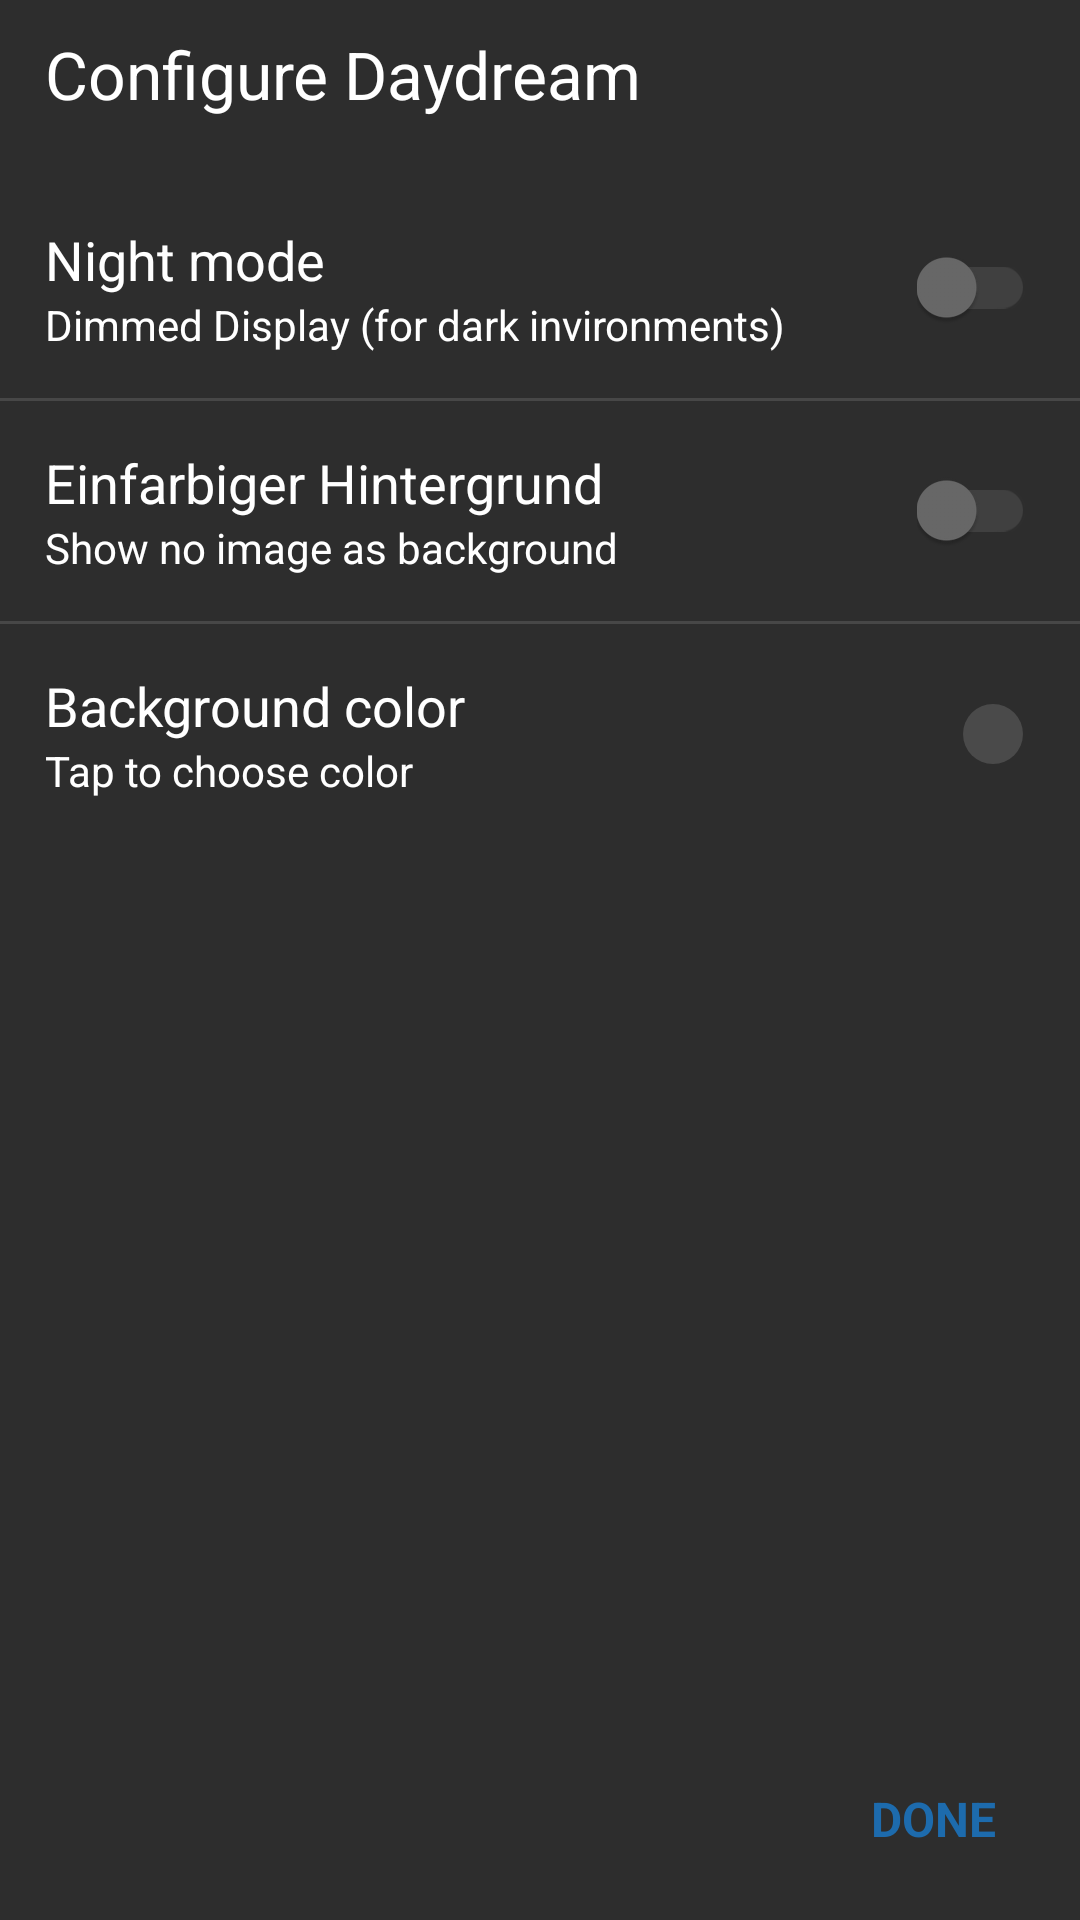

This screen was rendered from an Android layout file. Write that file and the resources it references.
<!-- AndroidManifest.xml: application theme AppTheme -->
<!-- res/layout/daydream_configuration.xml -->
<?xml version="1.0" encoding="utf-8"?>
<RelativeLayout xmlns:android="http://schemas.android.com/apk/res/android"
    android:layout_width="match_parent"
    android:layout_height="match_parent"
    android:background="#00000000"
    android:orientation="vertical" >

    <LinearLayout
        android:orientation="vertical"
        android:layout_width="match_parent"
        android:layout_height="match_parent"
        android:background="@color/background_dark">

        <TextView
            android:layout_width="wrap_content"
            android:layout_height="wrap_content"
            android:textAppearance="?android:attr/textAppearanceLarge"
            android:text="@string/configuredaydream"
            android:id="@+id/textView20"
            android:layout_marginLeft="15dp"
            android:layout_marginTop="10dp"
            android:layout_marginBottom="20dp"
            android:textColor="#FFFFFF" />

        <ScrollView
            android:layout_width="wrap_content"
            android:layout_height="wrap_content"
            android:id="@+id/scrollView5" >

            <LinearLayout
                android:orientation="vertical"
                android:layout_width="match_parent"
                android:layout_height="wrap_content">

                <RelativeLayout
                    android:layout_width="match_parent"
                    android:layout_height="wrap_content"
                    android:id="@+id/nightmodelayout"
                    android:background="@drawable/settingstap_dark"
                    android:clickable="true"
                    android:visibility="visible"
                    android:padding="15dp">

                    <TextView
                        android:layout_width="match_parent"
                        android:layout_height="wrap_content"
                        android:textAppearance="?android:attr/textAppearanceMedium"
                        android:text="@string/nightmode"
                        android:id="@+id/textView21"
                        android:textColor="#FFFFFF"
                        android:layout_toLeftOf="@+id/nightmodeswitch" />

                    <TextView
                        android:layout_width="match_parent"
                        android:layout_height="wrap_content"
                        android:textAppearance="?android:attr/textAppearanceSmall"
                        android:text="@string/dimmdisplay"
                        android:id="@+id/textView22"
                        android:layout_below="@+id/textView21"
                        android:textColor="#FFFFFF"
                        android:layout_toLeftOf="@+id/nightmodeswitch" />

                    <android.support.v7.widget.SwitchCompat
                        android:layout_width="wrap_content"
                        android:layout_height="wrap_content"
                        android:id="@+id/nightmodeswitch"
                        android:theme="@style/Custom_switchcompat_dark"
                        android:textOff=" "
                        android:textOn=" "
                        android:checked="false"
                        android:layout_alignParentRight="true"
                        android:layout_marginLeft="10dp"
                        android:layout_centerVertical="true" />
                </RelativeLayout>

                <FrameLayout
                    android:layout_width="match_parent"
                    android:layout_height="1dp"
                    android:background="@color/divider_dark" />

                <RelativeLayout
                    android:layout_width="match_parent"
                    android:layout_height="wrap_content"
                    android:padding="15dp"
                    android:id="@+id/unicoloredbackgroundlayout"
                    android:background="@drawable/settingstap_dark"
                    android:clickable="true">

                    <TextView
                        android:layout_width="match_parent"
                        android:layout_height="wrap_content"
                        android:textAppearance="?android:attr/textAppearanceMedium"
                        android:text="@string/plainbackground"
                        android:id="@+id/textView7s"
                        android:textColor="#FFFFFF"
                        android:layout_toLeftOf="@+id/centerswitch" />

                    <TextView
                        android:layout_width="match_parent"
                        android:layout_height="wrap_content"
                        android:textAppearance="?android:attr/textAppearanceSmall"
                        android:id="@+id/csafsaf"
                        android:textColor="#FFFFFF"
                        android:layout_below="@+id/textView7s"
                        android:text="@string/noimagebackground"
                        android:layout_toLeftOf="@+id/centerswitch" />

                    <android.support.v7.widget.SwitchCompat
                        android:layout_width="wrap_content"
                        android:layout_height="wrap_content"
                        android:id="@+id/centerswitch"
                        android:theme="@style/Custom_switchcompat_dark"
                        android:textOff=" "
                        android:textOn=" "
                        android:checked="false"
                        android:layout_alignParentRight="true"
                        android:layout_marginLeft="10dp"
                        android:layout_centerVertical="true" />

                </RelativeLayout>

                <FrameLayout
                    android:layout_width="match_parent"
                    android:layout_height="1dp"
                    android:background="@color/divider_dark" />

                <RelativeLayout
                    android:layout_width="match_parent"
                    android:layout_height="wrap_content"
                    android:id="@+id/backgroundcolorlayout"
                    android:background="@drawable/settingstap_dark"
                    android:clickable="true"
                    android:visibility="visible"
                    android:padding="15dp">

                    <TextView
                        android:layout_width="match_parent"
                        android:layout_height="wrap_content"
                        android:textAppearance="?android:attr/textAppearanceMedium"
                        android:text="@string/backgroundcolor"
                        android:id="@+id/textView23"
                        android:textColor="#FFFFFF"
                        android:layout_toLeftOf="@+id/backgroundcolorindicator" />

                    <TextView
                        android:layout_width="match_parent"
                        android:layout_height="wrap_content"
                        android:textAppearance="?android:attr/textAppearanceSmall"
                        android:text="@string/taptochoosecolor"
                        android:id="@+id/textView24"
                        android:layout_below="@+id/textView23"
                        android:textColor="#FFFFFF"
                        android:layout_toLeftOf="@+id/backgroundcolorindicator" />

                    <ImageButton
                        android:layout_width="20dp"
                        android:layout_height="20dp"
                        android:id="@+id/backgroundcolorindicator"
                        android:layout_alignParentRight="true"
                        android:layout_centerVertical="true"
                        android:background="@drawable/circle"
                        android:layout_marginRight="4dp"
                        android:layout_marginLeft="5dp" />
                </RelativeLayout>

            </LinearLayout>
        </ScrollView>

    </LinearLayout>

    <TextView
        android:layout_width="wrap_content"
        android:layout_height="wrap_content"
        android:textAppearance="?android:attr/textAppearanceLarge"
        android:text="@string/done"
        android:id="@+id/done"
        android:layout_marginRight="20dp"
        android:textSize="16sp"
        android:textAllCaps="true"
        android:layout_alignParentRight="true"
        android:padding="8dp"
        android:background="@drawable/dialog_btn"
        android:layout_gravity="end"
        android:textColor="@color/appthemecolor"
        android:textStyle="bold"
        android:layout_alignParentBottom="true"
        android:layout_marginBottom="15dp" />

</RelativeLayout>
<!-- resources referenced by this layout -->
<resources>
  <color name="appthemecolor">#1d6bad</color>
  <color name="background_dark">#2d2d2d</color>
  <color name="divider_dark">#dd4c4c4c</color>
  <!-- drawable circle (drawable) -->
  <?xml version="1.0" encoding="utf-8"?>
  <shape xmlns:android="http://schemas.android.com/apk/res/android" android:shape="oval" >
      <solid android:color="#4a4a4a"/>
  </shape>
  <!-- drawable dialog_btn (drawable) -->
  <?xml version="1.0" encoding="utf-8"?>
  <selector xmlns:android="http://schemas.android.com/apk/res/android">
      <item android:state_pressed="true"
          android:drawable="@drawable/round_rectangle" /> 
      <item android:state_focused="true"
          android:drawable="@drawable/round_rectangle" /> 
      <item android:state_hovered="true"
          android:drawable="@drawable/round_rectangle" /> 
      <item android:drawable="@color/transparent" /> 
  </selector>
  <!-- drawable settingstap_dark (drawable-v21) -->
  <ripple xmlns:android="http://schemas.android.com/apk/res/android"
      android:color="@color/ripple">
      <item android:id="@android:id/mask">
          <shape android:shape="rectangle">
              <solid android:color="@android:color/black"/>
              
          </shape>
      </item>
      </ripple>
  <string name="backgroundcolor">Background color</string>
  <string name="configuredaydream">Configure Daydream</string>
  <string name="dimmdisplay">Dimmed Display (for dark invironments)</string>
  <string name="done">Done</string>
  <string name="nightmode">Night mode</string>
  <string name="noimagebackground">Show no image as background</string>
  <string name="plainbackground">Einfarbiger Hintergrund</string>
  <string name="taptochoosecolor">Tap to choose color</string>
  <style name="Custom_switchcompat_dark">
          
          <item name="colorControlActivated">@color/appthemecolor</item>
          
          <item name="colorSwitchThumbNormal">@color/half_black</item>
          
          <item name="android:colorForeground">@color/half_black</item>
      </style>
  <style name="AppTheme" parent="Theme.AppCompat.Light.DarkActionBar">
          
          <item name="colorPrimary">@color/colorPrimary</item>
          <item name="colorPrimaryDark">@color/colorPrimaryDark</item>
          <item name="colorAccent">@color/colorAccent</item>
          <item name="android:windowActionBarOverlay">true</item>
          <item name="windowActionBarOverlay">true</item>
          <item name="android:windowBackground">@color/background_dark</item>
      </style>
  <!-- drawable round_rectangle (drawable) -->
  <?xml version="1.0" encoding="utf-8"?>
  <shape xmlns:android="http://schemas.android.com/apk/res/android">
      <solid android:color="#ffe6e6e6" />
  
      <corners android:radius="2dp" />
  </shape>
  <color name="transparent">#00000000</color>
  <color name="ripple">#c4c4c4</color>
  <color name="half_black">#696969</color>
  <color name="colorPrimary">#ff4585dd</color>
  <color name="colorPrimaryDark">#3466a9</color>
  <color name="colorAccent">#ff4585dd</color>
</resources>
